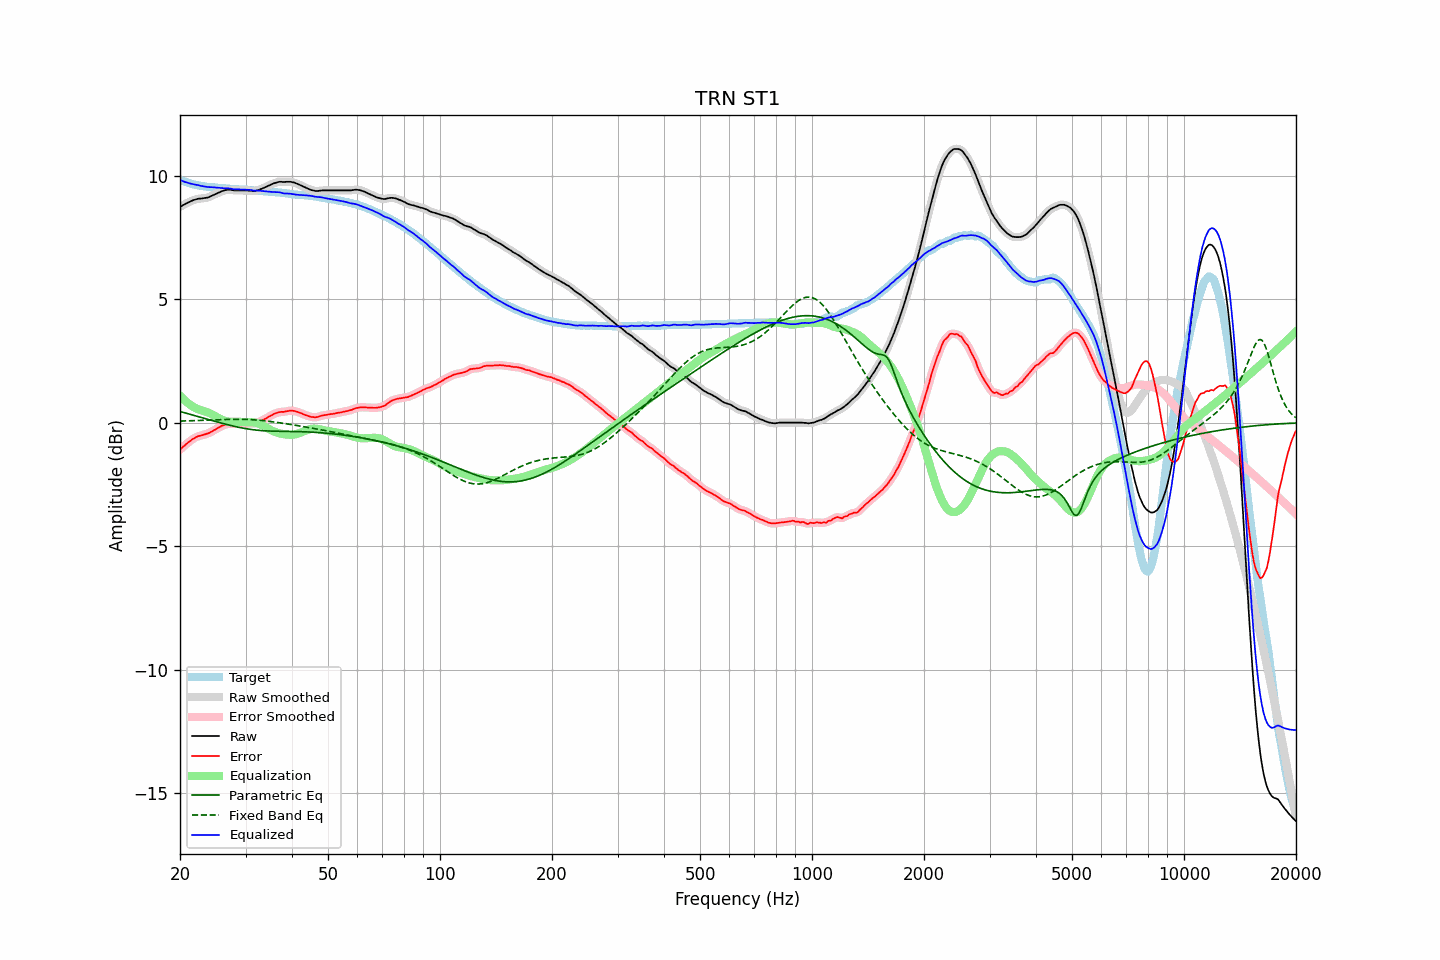

Source data for this figure (header and first rows):
frequency, raw, error, smoothed, error_smoothed, equalization, parametric_eq, fixed_band_eq, equalized_raw, equalized_smoothed, target
20.00, 8.74, -1.09, 8.74, -1.09, 1.10, 0.46, 0.07, 9.84, 9.84, 9.83
20.20, 8.78, -1.02, 8.78, -1.03, 1.03, 0.44, 0.07, 9.81, 9.81, 9.80
20.40, 8.82, -0.96, 8.82, -0.97, 0.96, 0.42, 0.07, 9.78, 9.78, 9.78
20.61, 8.85, -0.91, 8.85, -0.91, 0.90, 0.40, 0.08, 9.75, 9.76, 9.76
20.81, 8.89, -0.85, 8.89, -0.85, 0.85, 0.39, 0.08, 9.74, 9.73, 9.74
21.02, 8.92, -0.80, 8.92, -0.80, 0.79, 0.37, 0.08, 9.71, 9.71, 9.72
21.23, 8.95, -0.75, 8.95, -0.75, 0.75, 0.35, 0.08, 9.69, 9.70, 9.70
21.44, 8.98, -0.70, 8.98, -0.70, 0.70, 0.33, 0.08, 9.68, 9.68, 9.68
21.66, 9.01, -0.65, 9.01, -0.66, 0.66, 0.31, 0.09, 9.67, 9.66, 9.66
21.87, 9.03, -0.62, 9.03, -0.61, 0.62, 0.29, 0.09, 9.65, 9.65, 9.65
22.09, 9.05, -0.58, 9.05, -0.58, 0.59, 0.27, 0.09, 9.64, 9.64, 9.63
22.31, 9.07, -0.55, 9.07, -0.55, 0.56, 0.26, 0.09, 9.63, 9.62, 9.62
22.54, 9.08, -0.53, 9.08, -0.53, 0.53, 0.24, 0.10, 9.61, 9.61, 9.61
22.76, 9.08, -0.52, 9.08, -0.51, 0.51, 0.22, 0.10, 9.59, 9.60, 9.60
22.99, 9.09, -0.50, 9.09, -0.50, 0.49, 0.20, 0.10, 9.58, 9.58, 9.59
23.22, 9.10, -0.48, 9.10, -0.48, 0.47, 0.18, 0.10, 9.57, 9.57, 9.58
23.45, 9.11, -0.46, 9.11, -0.46, 0.45, 0.16, 0.11, 9.56, 9.56, 9.56
23.69, 9.12, -0.44, 9.12, -0.44, 0.43, 0.15, 0.11, 9.55, 9.55, 9.55
23.92, 9.14, -0.41, 9.14, -0.41, 0.40, 0.13, 0.11, 9.54, 9.55, 9.55
24.16, 9.17, -0.37, 9.17, -0.38, 0.37, 0.11, 0.11, 9.54, 9.54, 9.54
24.40, 9.20, -0.34, 9.20, -0.34, 0.34, 0.09, 0.12, 9.54, 9.54, 9.54
24.65, 9.23, -0.30, 9.23, -0.31, 0.31, 0.07, 0.12, 9.53, 9.53, 9.53
24.89, 9.26, -0.27, 9.26, -0.27, 0.27, 0.06, 0.12, 9.53, 9.53, 9.53
25.14, 9.29, -0.23, 9.29, -0.23, 0.23, 0.04, 0.12, 9.52, 9.52, 9.52
25.39, 9.32, -0.19, 9.32, -0.19, 0.19, 0.02, 0.13, 9.51, 9.51, 9.51
25.65, 9.35, -0.16, 9.35, -0.16, 0.16, 0.00, 0.13, 9.51, 9.51, 9.51
25.91, 9.38, -0.12, 9.38, -0.12, 0.13, -0.01, 0.13, 9.50, 9.50, 9.50
26.16, 9.40, -0.10, 9.40, -0.10, 0.10, -0.03, 0.13, 9.50, 9.50, 9.50
26.43, 9.42, -0.08, 9.42, -0.08, 0.08, -0.05, 0.14, 9.50, 9.50, 9.50
26.69, 9.43, -0.06, 9.43, -0.06, 0.06, -0.07, 0.14, 9.49, 9.49, 9.48
26.96, 9.44, -0.05, 9.44, -0.04, 0.05, -0.08, 0.14, 9.49, 9.49, 9.48
27.23, 9.44, -0.03, 9.44, -0.04, 0.05, -0.10, 0.14, 9.48, 9.48, 9.47
27.50, 9.43, -0.04, 9.43, -0.04, 0.04, -0.11, 0.14, 9.47, 9.47, 9.47
27.77, 9.42, -0.05, 9.42, -0.05, 0.04, -0.13, 0.14, 9.46, 9.46, 9.47
28.05, 9.41, -0.05, 9.41, -0.05, 0.04, -0.14, 0.14, 9.45, 9.45, 9.46
28.33, 9.41, -0.05, 9.41, -0.05, 0.04, -0.16, 0.14, 9.45, 9.45, 9.46
28.62, 9.41, -0.05, 9.41, -0.04, 0.04, -0.17, 0.14, 9.45, 9.45, 9.46
28.90, 9.41, -0.04, 9.41, -0.04, 0.04, -0.19, 0.14, 9.45, 9.45, 9.45
29.19, 9.41, -0.04, 9.41, -0.04, 0.04, -0.20, 0.14, 9.45, 9.45, 9.44
29.48, 9.41, -0.03, 9.41, -0.03, 0.04, -0.21, 0.14, 9.44, 9.44, 9.44
29.78, 9.41, -0.03, 9.41, -0.03, 0.03, -0.23, 0.14, 9.44, 9.44, 9.44
30.08, 9.41, -0.03, 9.41, -0.03, 0.03, -0.24, 0.14, 9.44, 9.44, 9.44
30.38, 9.41, -0.02, 9.41, -0.02, 0.03, -0.25, 0.14, 9.44, 9.44, 9.43
30.68, 9.40, -0.03, 9.40, -0.03, 0.03, -0.26, 0.13, 9.43, 9.43, 9.43
30.99, 9.40, -0.03, 9.39, -0.03, 0.03, -0.27, 0.13, 9.43, 9.42, 9.42
31.30, 9.39, -0.03, 9.39, -0.03, 0.02, -0.28, 0.13, 9.41, 9.41, 9.42
31.61, 9.39, -0.02, 9.39, -0.02, 0.02, -0.28, 0.12, 9.40, 9.41, 9.41
31.93, 9.40, -0.01, 9.40, -0.01, 0.00, -0.29, 0.12, 9.40, 9.40, 9.41
32.24, 9.41, 0.00, 9.41, 0.01, -0.01, -0.30, 0.11, 9.40, 9.40, 9.41
32.57, 9.43, 0.03, 9.43, 0.03, -0.04, -0.31, 0.11, 9.39, 9.40, 9.39
32.89, 9.46, 0.07, 9.45, 0.06, -0.06, -0.31, 0.10, 9.40, 9.39, 9.39
33.22, 9.48, 0.09, 9.48, 0.10, -0.09, -0.32, 0.09, 9.39, 9.39, 9.39
33.55, 9.51, 0.13, 9.51, 0.13, -0.13, -0.32, 0.09, 9.38, 9.38, 9.38
33.89, 9.54, 0.16, 9.54, 0.16, -0.16, -0.32, 0.08, 9.37, 9.37, 9.37
34.23, 9.57, 0.20, 9.57, 0.20, -0.20, -0.33, 0.07, 9.37, 9.37, 9.37
34.57, 9.60, 0.24, 9.60, 0.24, -0.24, -0.33, 0.06, 9.36, 9.36, 9.36
34.92, 9.63, 0.27, 9.63, 0.27, -0.27, -0.33, 0.06, 9.35, 9.35, 9.36
35.27, 9.66, 0.31, 9.66, 0.31, -0.31, -0.34, 0.05, 9.35, 9.35, 9.35
35.62, 9.69, 0.35, 9.69, 0.34, -0.34, -0.34, 0.04, 9.35, 9.34, 9.34
35.97, 9.71, 0.37, 9.71, 0.37, -0.37, -0.34, 0.03, 9.34, 9.34, 9.34
... 635 more rows
